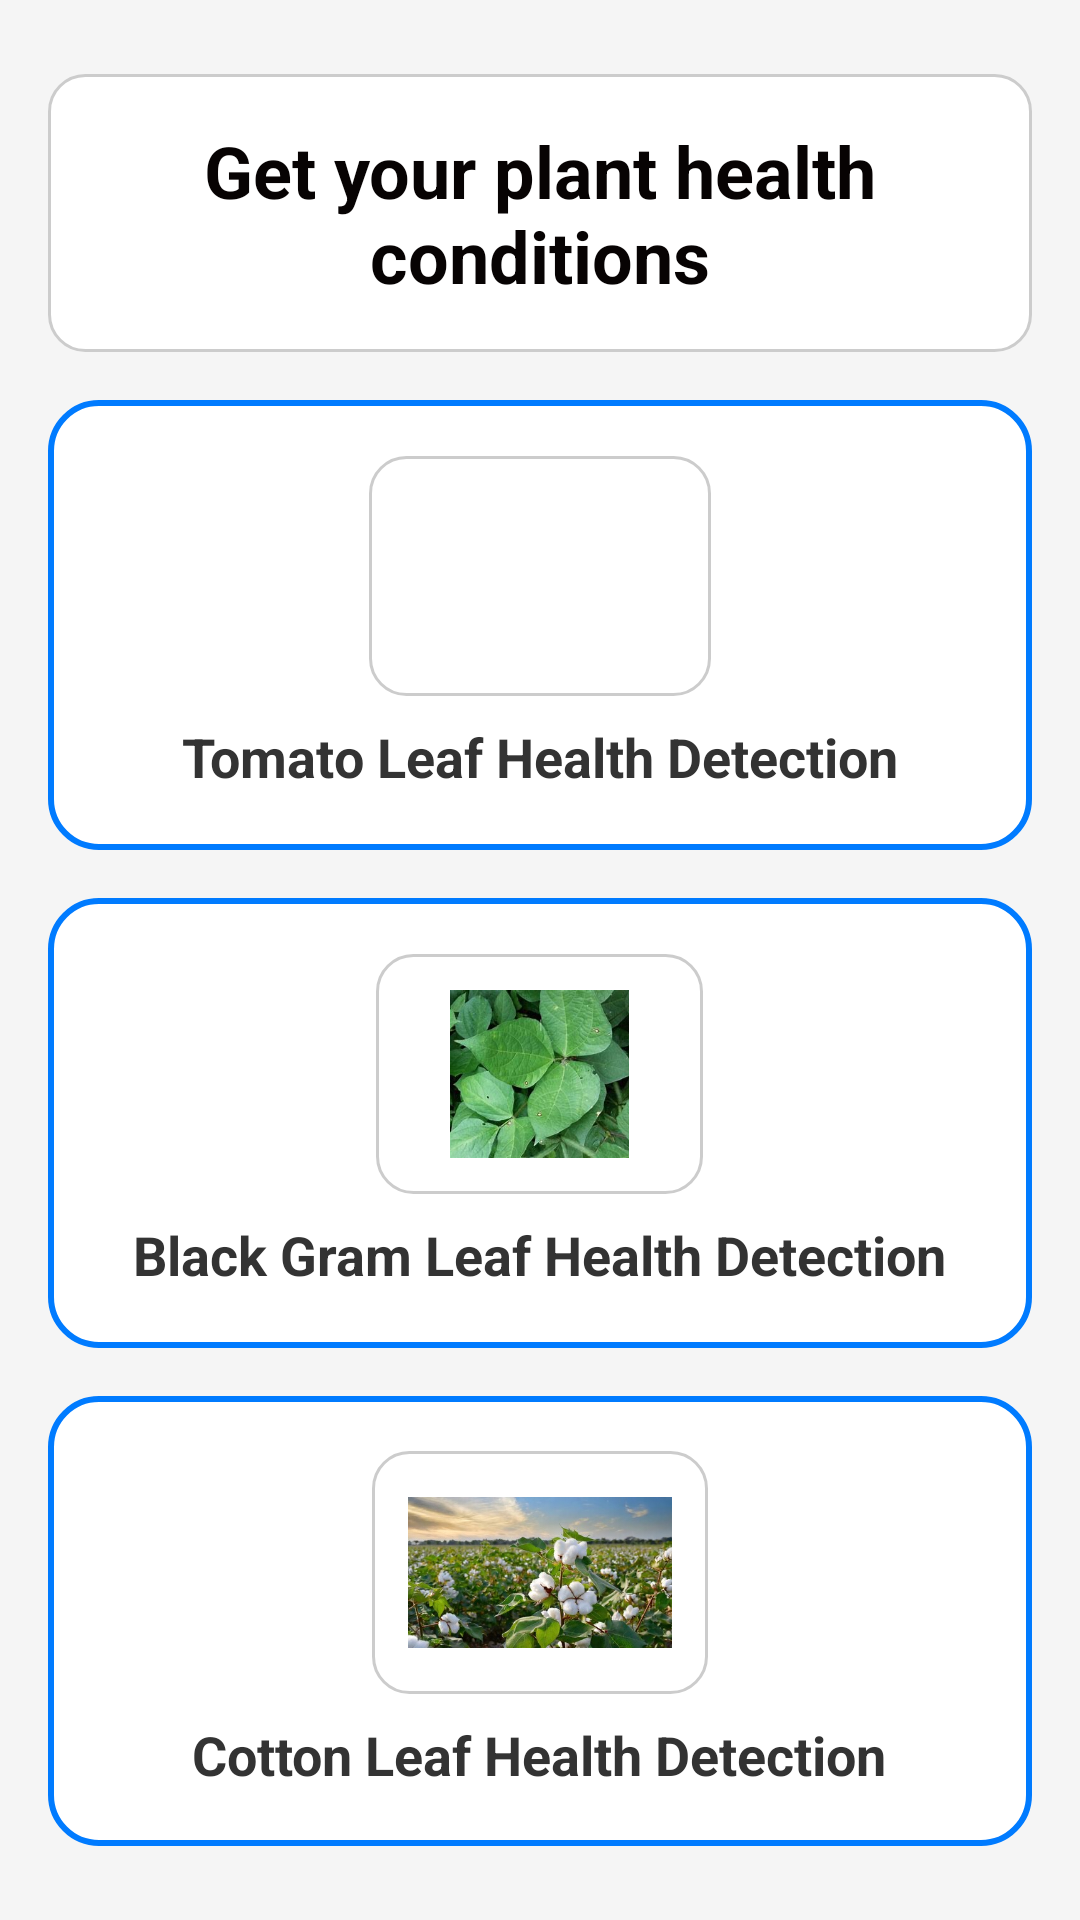

Produce the Android XML layout that renders to this screen, including the resource entries it uses.
<!-- AndroidManifest.xml: activity theme Theme.Myapp2 -->
<!-- res/layout/activity_layout.xml -->
<?xml version="1.0" encoding="utf-8"?>
<LinearLayout
    xmlns:android="http://schemas.android.com/apk/res/android"
    android:layout_width="match_parent"
    android:layout_height="match_parent"
    android:orientation="vertical"
    android:gravity="center"
    android:padding="16dp"
    android:background="#f5f5f5">

    <TextView
        android:layout_width="match_parent"
    android:layout_height="wrap_content"
    android:layout_marginBottom="16dp"
    android:gravity="center"
    android:background="@drawable/rounded_shadow_box"
    android:text="Get your plant health conditions"
    android:textColor="#070303"
    android:textSize="24sp"
    android:textStyle="bold"
    android:padding="16dp" /> 


    
    <LinearLayout
        android:id="@+id/tomato_container"
        android:layout_width="match_parent"
        android:layout_height="150dp"
        android:orientation="vertical"
        android:gravity="center"
        android:background="@drawable/container_background_layout"
        android:padding="16dp"
        android:layout_marginBottom="16dp">

        <ImageView
            android:layout_width="114dp"
            android:layout_height="80dp"
            android:background="@drawable/rounded_shadow_box"
            android:scaleType="fitCenter"
            android:src="@drawable/ic_tomato_leaf" />

        <TextView
            android:layout_width="wrap_content"
            android:layout_height="wrap_content"
            android:text="Tomato Leaf Health Detection"
            android:textSize="18sp"
            android:textColor="#333333"
            android:textStyle="bold"
            android:layout_marginTop="8dp"/>
    </LinearLayout>

    
    <LinearLayout
        android:id="@+id/black_gram_container"
        android:layout_width="match_parent"
        android:layout_height="150dp"
        android:orientation="vertical"
        android:gravity="center"
        android:background="@drawable/container_background_layout"
        android:padding="16dp"
        android:layout_marginBottom="16dp">

        <ImageView
            android:layout_width="109dp"
            android:layout_height="80dp"
            android:background="@drawable/rounded_shadow_box"
            android:scaleType="fitCenter"
            android:src="@drawable/ic_black_gram_leaf" />

        <TextView
            android:layout_width="wrap_content"
            android:layout_height="wrap_content"
            android:text="Black Gram Leaf Health Detection"
            android:textSize="18sp"
            android:textColor="#333333"
            android:textStyle="bold"
            android:layout_marginTop="8dp"/>
    </LinearLayout>


    
    <LinearLayout
        android:id="@+id/cotton_container"
        android:layout_width="match_parent"
        android:layout_height="150dp"
        android:orientation="vertical"
        android:gravity="center"
        android:background="@drawable/container_background_layout"
        android:padding="16dp">

        <ImageView
            android:layout_width="112dp"
            android:layout_height="81dp"
            android:scaleType="fitCenter"
            android:src="@drawable/ic_cotton_leaf"
            android:background="@drawable/rounded_shadow_box"/>

        <TextView
            android:layout_width="wrap_content"
            android:layout_height="wrap_content"
            android:text="Cotton Leaf Health Detection"
            android:textSize="18sp"
            android:textColor="#333333"
            android:textStyle="bold"
            android:layout_marginTop="8dp"/>
    </LinearLayout>

</LinearLayout>
<!-- resources referenced by this layout -->
<resources>
  <!-- drawable container_background_layout (drawable) -->
  <?xml version="1.0" encoding="utf-8"?>
  <shape xmlns:android="http://schemas.android.com/apk/res/android">
      <solid android:color="#FFFFFF" /> 
      <corners android:radius="16dp" /> 
      <stroke
          android:width="2dp"
          android:color="#007BFF" /> 
  </shape>
  <!-- drawable ic_black_gram_leaf: jpeg bitmap (drawable, 14575 bytes) -->
  <!-- drawable ic_cotton_leaf: jpg bitmap (drawable, 42620 bytes) -->
  <!-- drawable rounded_shadow_box (drawable) -->
  <shape xmlns:android="http://schemas.android.com/apk/res/android"
      android:shape="rectangle">
      <solid android:color="#FFFFFF" />
      <corners android:radius="12dp" />
      <padding
          android:left="12dp"
          android:top="12dp"
          android:right="12dp"
          android:bottom="12dp" />
      <stroke android:width="1dp" android:color="#CCCCCC" />
  </shape>
  <style name="Theme.Myapp2" parent="android:Theme.Material.Light.NoActionBar" />
</resources>
